pico-8 play session: no input (idle), after a click and taps of 🅾, ❎, 🅾+❎, 🅾 in the second before t = 0

[t = 1 s] idle ~1s (no d-pad/buttons)
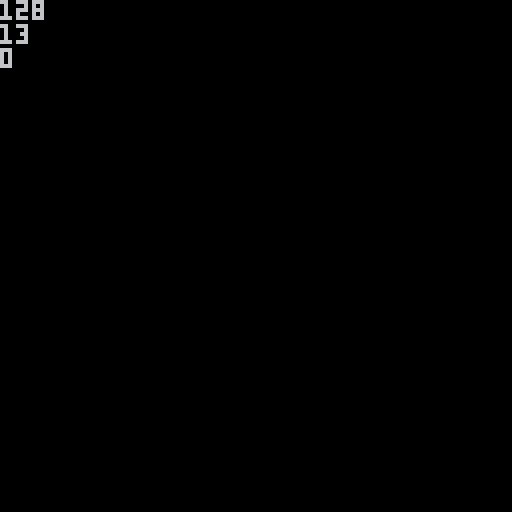

pico-8 cartridge
version 35
__lua__
function _init()
 poke(0x5f56,0x80,13)
end

function _draw()
 cls()
 var1,var2,var3=peek(0x5f56,3)
 print(var1)
 print(var2)
 print(var3)
end
__gfx__
00000000000000000000000000000000000000000000000000000000000000000000000000000000000000000000000000000000000000000000000000000000
00000000000000000000000000000000000000000000000000000000000000000000000000000000000000000000000000000000000000000000000000000000
00700700000000000000000000000000000000000000000000000000000000000000000000000000000000000000000000000000000000000000000000000000
00077000000000000000000000000000000000000000000000000000000000000000000000000000000000000000000000000000000000000000000000000000
00077000000000000000000000000000000000000000000000000000000000000000000000000000000000000000000000000000000000000000000000000000
00700700000000000000000000000000000000000000000000000000000000000000000000000000000000000000000000000000000000000000000000000000
